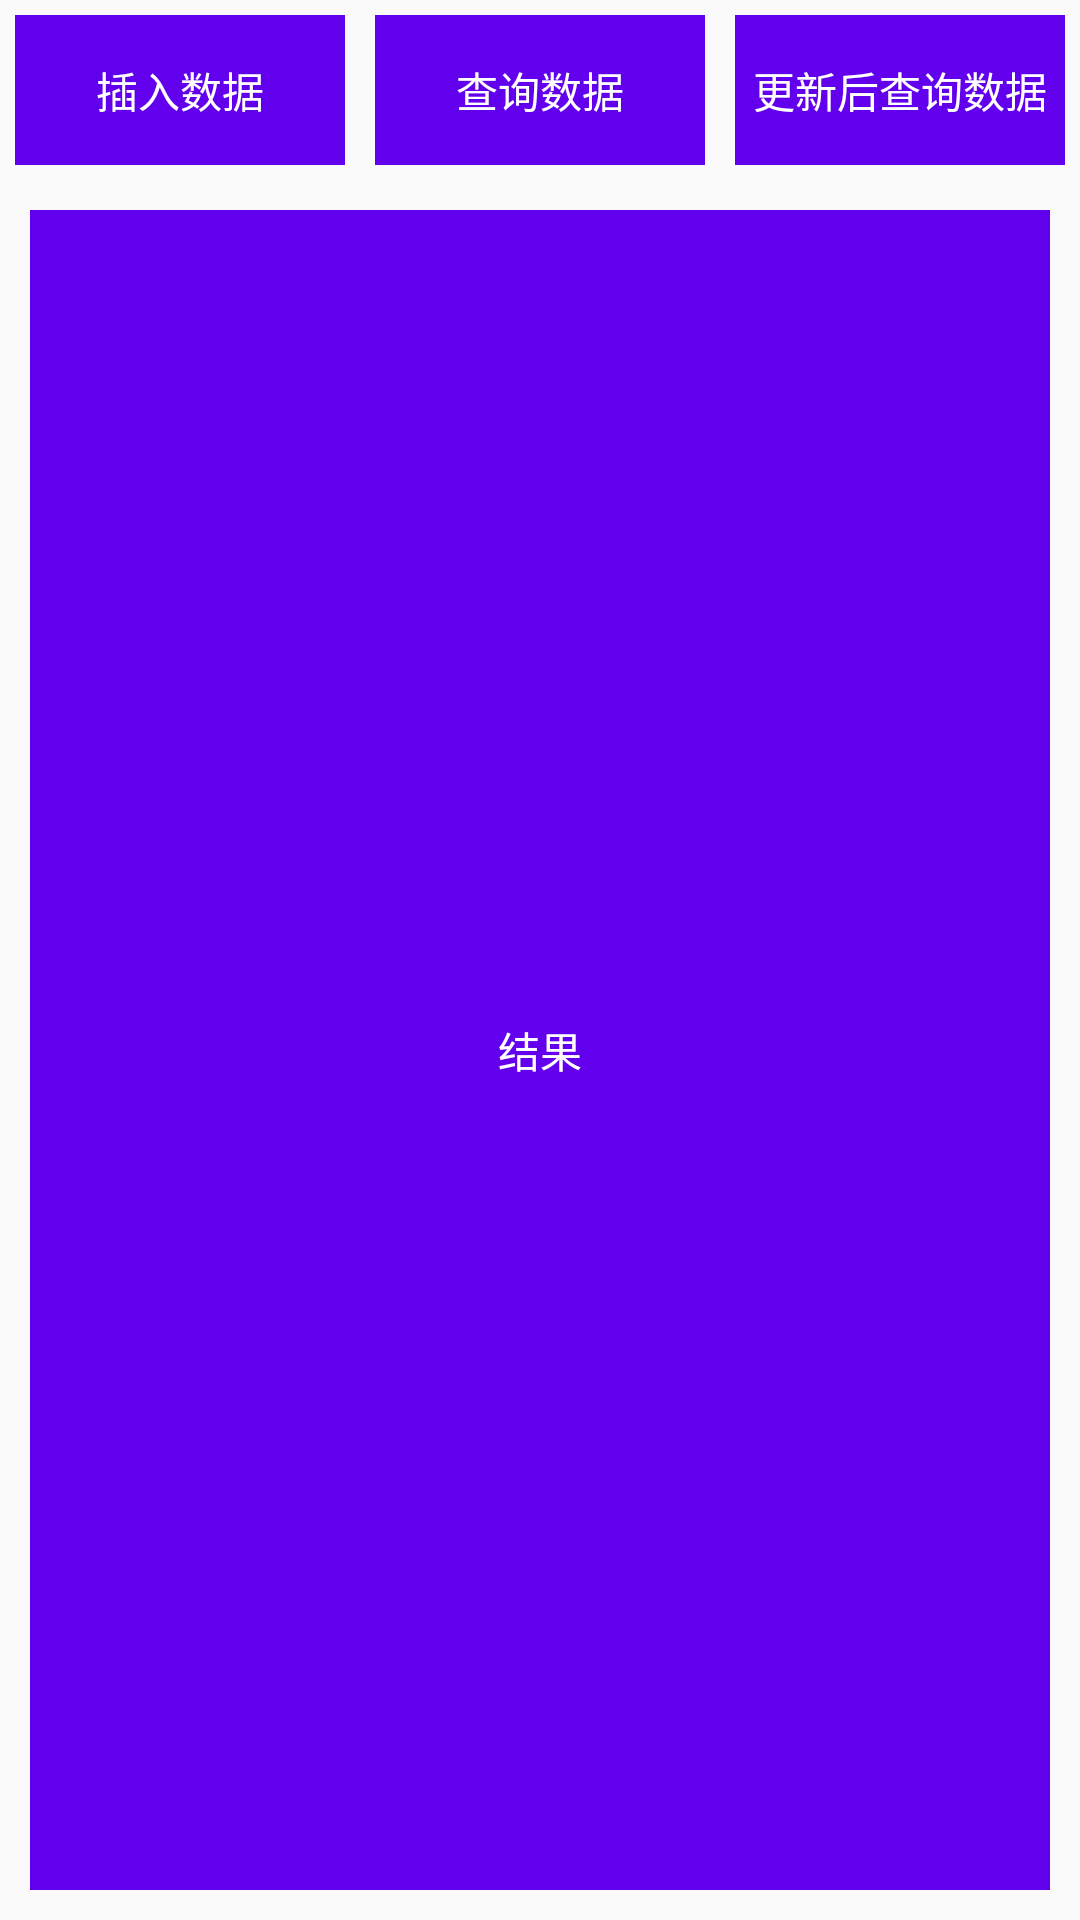

Layout XML and referenced resources for this Android screen:
<!-- AndroidManifest.xml: application theme AppTheme -->
<!-- res/layout/activity_greendaoupdate.xml -->
<?xml version="1.0" encoding="utf-8"?>
<LinearLayout xmlns:android="http://schemas.android.com/apk/res/android"
    android:layout_width="match_parent"
    android:layout_height="match_parent"
    android:orientation="vertical">

    <LinearLayout
        android:layout_width="match_parent"
        android:layout_height="60dp"
        android:orientation="horizontal"
        android:weightSum="3">

        <TextView
            android:id="@+id/activity_greendaoupdate_textview1"
            android:layout_width="0dp"
            android:layout_height="match_parent"
            android:layout_margin="5dp"
            android:layout_weight="1"
            android:background="@color/colorPrimary"
            android:gravity="center"
            android:text="插入数据"
            android:textColor="#FFFFFF" />


        <TextView
            android:id="@+id/activity_greendaoupdate_textview2"
            android:layout_width="0dp"
            android:layout_height="match_parent"
            android:layout_margin="5dp"
            android:layout_weight="1"
            android:background="@color/colorPrimary"
            android:gravity="center"
            android:text="查询数据"
            android:textColor="#FFFFFF" />


        <TextView
            android:id="@+id/activity_greendaoupdate_textview3"
            android:layout_width="0dp"
            android:layout_height="match_parent"
            android:layout_margin="5dp"
            android:layout_weight="1"
            android:background="@color/colorPrimary"
            android:gravity="center"
            android:text="更新后查询数据"
            android:textColor="#FFFFFF" />

    </LinearLayout>


    <TextView
        android:id="@+id/activity_greendaoupdate_textview"
        android:layout_width="match_parent"
        android:layout_height="match_parent"
        android:layout_margin="10dp"
        android:background="@color/colorPrimary"
        android:gravity="center"
        android:text="结果"
        android:textColor="#FFFFFF" />

</LinearLayout>
<!-- resources referenced by this layout -->
<resources>
  <style name="AppTheme" parent="Theme.AppCompat.Light.NoActionBar">
          
          <item name="colorPrimary">@color/colorPrimary</item>
          <item name="colorPrimaryDark">@color/colorPrimaryDark</item>
          <item name="colorAccent">@color/colorAccent</item>
          
          <item name="android:fitsSystemWindows">true</item>
      </style>
  <!-- not gathered from this repository: default colours our renderer supplied (Android Studio template values) -->
  <color name="colorPrimary">#FF6200EE</color>
  <color name="colorPrimaryDark">#FF3700B3</color>
  <color name="colorAccent">#FF03DAC5</color>
</resources>
